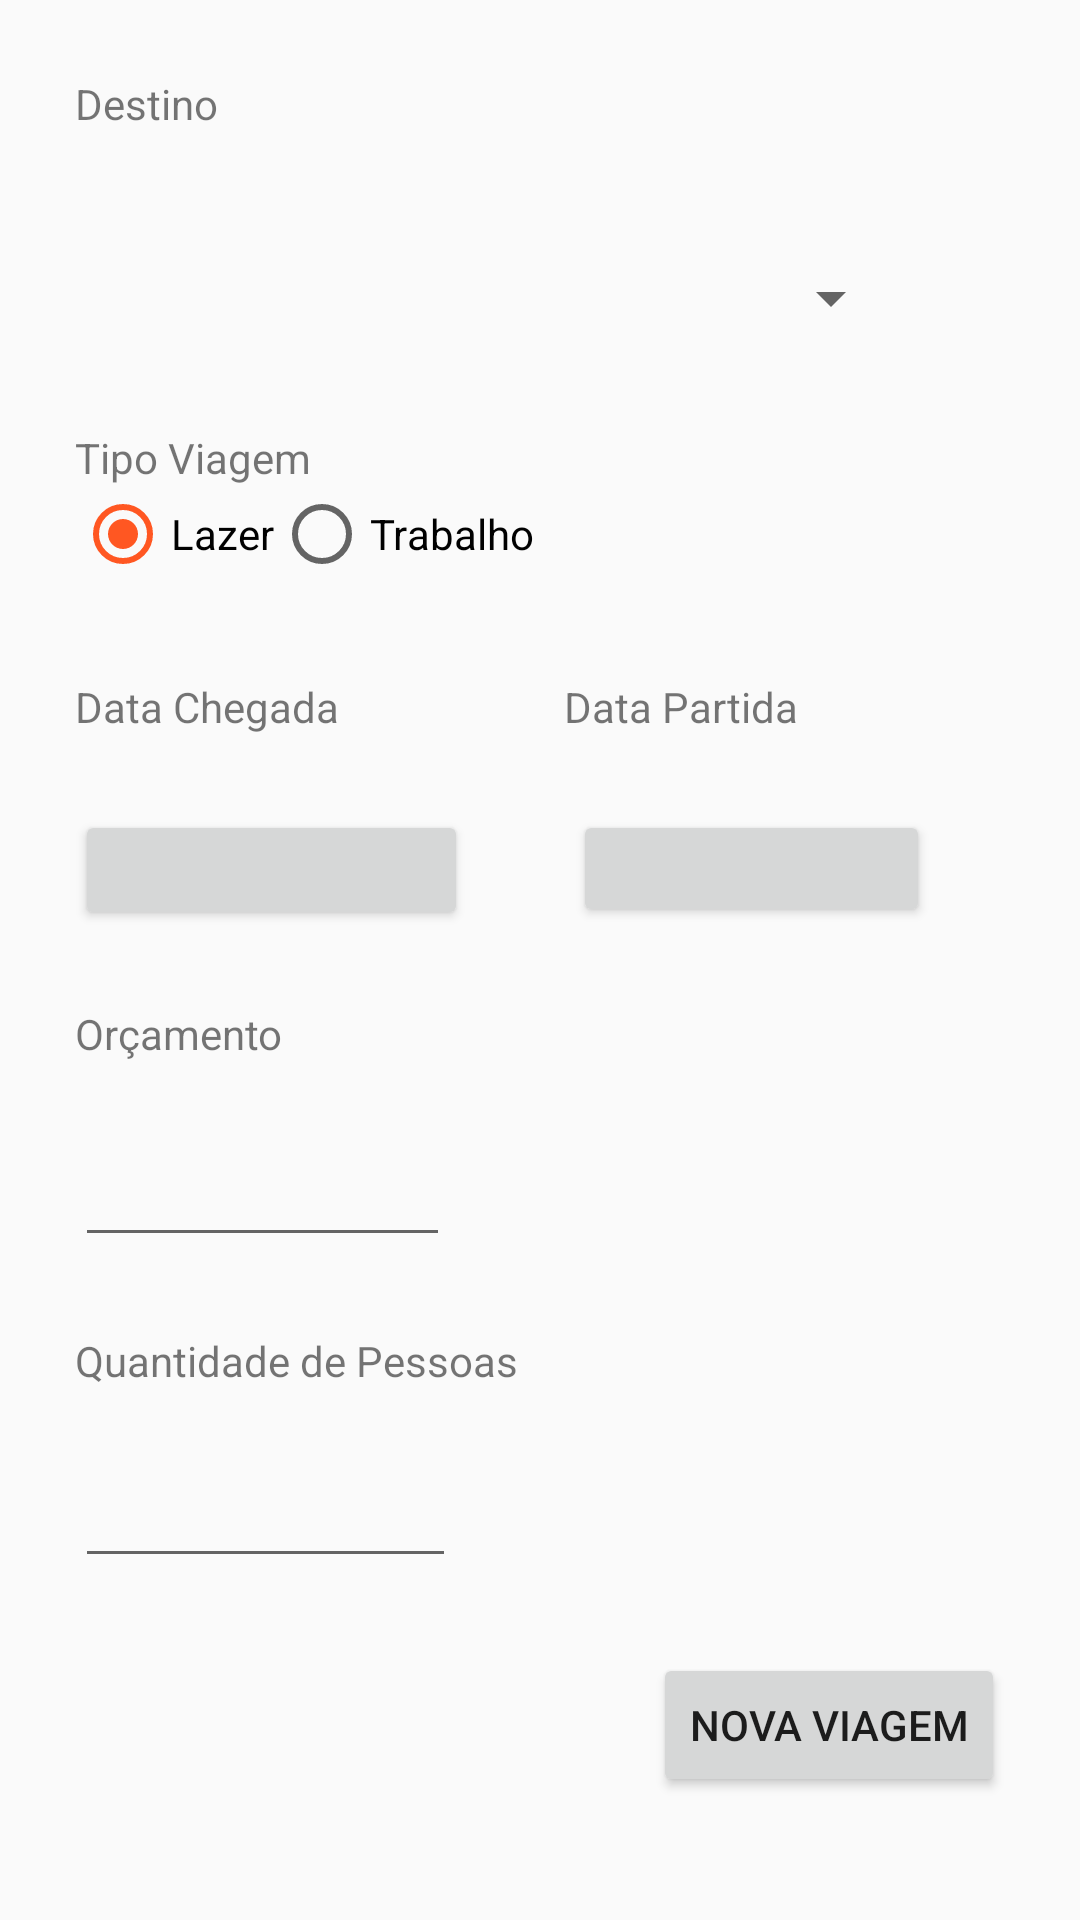

This screen was rendered from an Android layout file. Write that file and the resources it references.
<!-- AndroidManifest.xml: application theme AppTheme -->
<!-- res/layout/activity_nova_viagem.xml -->
<?xml version="1.0" encoding="utf-8"?>
<ScrollView xmlns:android="http://schemas.android.com/apk/res/android"
            xmlns:app="http://schemas.android.com/apk/res-auto"
            xmlns:tools="http://schemas.android.com/tools"
            android:layout_width="match_parent"
            android:layout_height="match_parent"
            android:fillViewport="true">
    <FrameLayout android:layout_width="wrap_content" android:layout_height="wrap_content">
        <androidx.constraintlayout.widget.ConstraintLayout
                android:layout_width="match_parent"
                android:layout_height="match_parent"
                tools:context=".novaViagem" android:clickable="true">

            <TextView
                    android:text="Destino"
                    android:layout_width="101dp"
                    android:layout_height="31dp"
                    android:id="@+id/txtDestino" android:layout_marginTop="25dp"
                    app:layout_constraintTop_toTopOf="parent" app:layout_constraintStart_toStartOf="parent"
                    android:layout_marginStart="25dp"/>
            <Spinner
                    android:layout_width="276dp"
                    android:layout_height="37dp"
                    android:id="@+id/spDestino" app:layout_constraintStart_toStartOf="parent"
                    android:layout_marginStart="25dp"
                    android:layout_marginTop="25dp" app:layout_constraintTop_toBottomOf="@+id/txtDestino"/>
            <TextView
                    android:text="Tipo Viagem"
                    android:layout_width="wrap_content"
                    android:layout_height="wrap_content"
                    android:id="@+id/idTxtTipoViagem" android:layout_marginTop="25dp"
                    app:layout_constraintTop_toBottomOf="@+id/spDestino" app:layout_constraintStart_toStartOf="parent"
                    android:layout_marginStart="25dp"/>


            <RadioGroup
                    android:id="@+id/rgTipoViagem"
                    android:layout_width="346dp" android:layout_height="39dp"
                    app:layout_constraintTop_toBottomOf="@+id/idTxtTipoViagem"
                    android:orientation="horizontal" app:layout_constraintStart_toStartOf="parent"
                    android:layout_marginStart="25dp">
                <RadioButton
                        android:text="Lazer"
                        android:layout_width="wrap_content"
                        android:layout_height="wrap_content"
                        android:id="@+id/rbLazer"
                        android:checked="true"/>
                <RadioButton
                        android:text="Trabalho"
                        android:layout_width="wrap_content"
                        android:layout_height="wrap_content"
                        android:id="@+id/rbTrabalho"
                />

            </RadioGroup>


            <TextView
                    android:text="Data Chegada"
                    android:layout_width="wrap_content"
                    android:layout_height="wrap_content"
                    android:id="@+id/textView3" android:layout_marginTop="25dp"
                    app:layout_constraintTop_toBottomOf="@+id/rgTipoViagem"
                    app:layout_constraintStart_toStartOf="parent"
                    android:layout_marginStart="25dp"/>
            <TextView
                    android:text="Data Partida"
                    android:layout_width="wrap_content"
                    android:layout_height="wrap_content"
                    android:id="@+id/textView5"
                    app:layout_constraintStart_toEndOf="@+id/textView3"
                    android:layout_marginStart="75dp"
                    android:layout_marginTop="25dp"
                    app:layout_constraintTop_toBottomOf="@+id/rgTipoViagem"/>
            <Button
                    android:layout_width="119dp"
                    android:layout_height="39dp"
                    android:inputType="date"
                    android:ems="10"
                    android:id="@+id/edPartida"
                    android:layout_marginTop="25dp"
                    app:layout_constraintTop_toBottomOf="@+id/textView5"
                    app:layout_constraintStart_toEndOf="@+id/edChegada"
                    android:layout_marginStart="35dp"/>
            <TextView
                    android:text="Orçamento"
                    android:layout_width="wrap_content"
                    android:layout_height="wrap_content"
                    android:id="@+id/textOrcamento"
                    app:layout_constraintStart_toStartOf="parent"
                    android:layout_marginStart="25dp"
                    android:layout_marginTop="25dp"
                    app:layout_constraintTop_toBottomOf="@+id/edChegada"/>
            <EditText
                    android:layout_width="125dp"
                    android:layout_height="40dp"
                    android:inputType="numberDecimal"
                    android:ems="10"
                    android:id="@+id/edOrcamento"
                    app:layout_constraintStart_toStartOf="parent"
                    android:layout_marginStart="25dp"
                    android:layout_marginTop="25dp"
                    app:layout_constraintTop_toBottomOf="@+id/textOrcamento"/>
            <TextView
                    android:text="Quantidade de Pessoas "
                    android:layout_width="wrap_content"
                    android:layout_height="wrap_content"
                    android:id="@+id/textView"
                    android:layout_marginTop="25dp"
                    app:layout_constraintTop_toBottomOf="@+id/edOrcamento"
                    app:layout_constraintStart_toStartOf="parent"
                    android:layout_marginStart="25dp"/>
            <EditText
                    android:layout_width="127dp"
                    android:layout_height="38dp"
                    android:inputType="number"
                    android:ems="10"
                    android:id="@+id/edQtdPessoas"
                    android:layout_marginTop="25dp"
                    app:layout_constraintTop_toBottomOf="@+id/textView"
                    android:layout_marginStart="25dp"
                    app:layout_constraintStart_toStartOf="parent"/>
            <Button
                    android:text="Nova Viagem"
                    android:layout_width="wrap_content"
                    android:layout_height="wrap_content"
                    android:id="@+id/btNovaViagem" android:layout_marginTop="25dp"
                    app:layout_constraintTop_toBottomOf="@+id/edQtdPessoas"
                    app:layout_constraintEnd_toEndOf="parent" android:layout_marginEnd="25dp"/>
            <Button
                    android:layout_width="131dp"
                    android:layout_height="40dp"
                    android:inputType="textPersonName"
                    android:ems="10"
                    android:id="@+id/edChegada"
                    app:layout_constraintTop_toBottomOf="@+id/textView3"
                    app:layout_constraintStart_toStartOf="parent"
                    android:layout_marginStart="25dp"
                    android:layout_marginTop="25dp" />
        </androidx.constraintlayout.widget.ConstraintLayout>
    </FrameLayout>
</ScrollView>
<!-- resources referenced by this layout -->
<resources>
  <style name="AppTheme" parent="Theme.AppCompat.Light.DarkActionBar">
          
          <item name="colorPrimary">@color/colorPrimary</item>
          <item name="colorPrimaryDark">@color/colorPrimaryDark</item>
          <item name="colorAccent">@color/colorAccent</item>
      </style>
  <color name="colorPrimary">#3F51B5</color>
  <color name="colorPrimaryDark">#00574B</color>
  <color name="colorAccent">#FF5722</color>
</resources>
